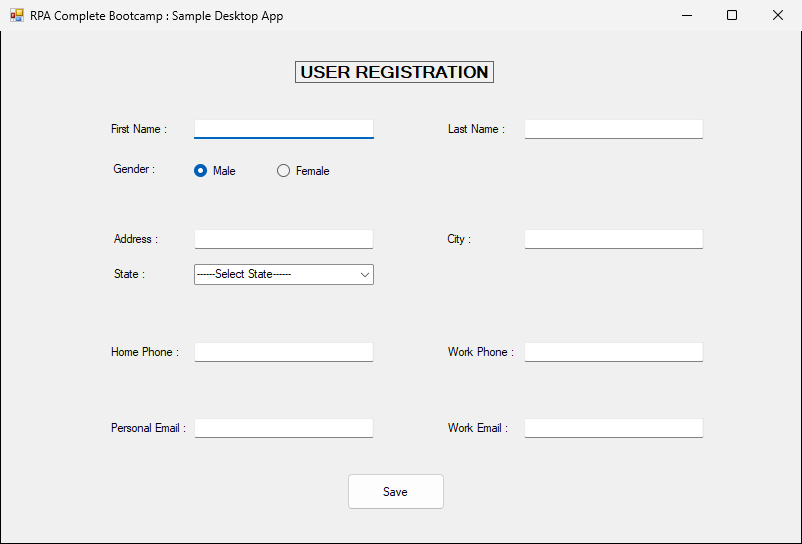
Task: Captures data into web and desktop app simultaneously
Workflow: DesktopCapturing

Step 1: Use Application: RPA Complete Bootcamp : Sample Desktop App on 'Form1' (sampledesktopapp.exe)

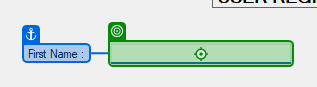
Step 2: type "[dt_CustomerData.Rows(RowNumber)("first name").ToString]"

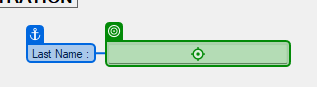
Step 3: type "[dt_CustomerData.Rows(RowNumber)("last name").ToString]"

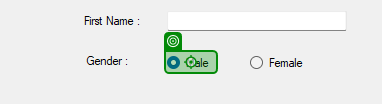
Step 4 [then]: click

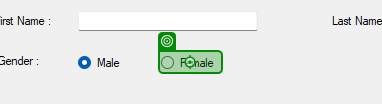
Step 5 [else]: click

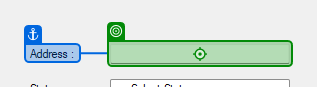
Step 6: type "[dt_CustomerData.Rows(RowNumber)("address").ToString]"

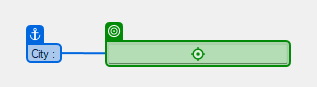
Step 7: type "[dt_CustomerData.Rows(RowNumber)("city").ToString]"

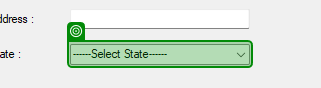
Step 8: select "[dt_CustomerData.Rows(RowNumber)("state").ToString]"

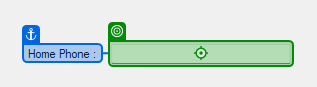
Step 9: type "[dt_CustomerData.Rows(RowNumber)("home phone").ToString]"

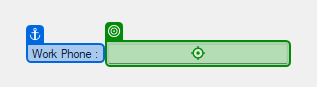
Step 10: type "[dt_CustomerData.Rows(RowNumber)("work phone").ToString]"

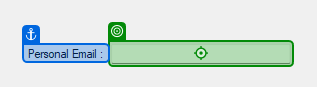
Step 11: type "[dt_CustomerData.Rows(RowNumber)("personal email").ToString]"

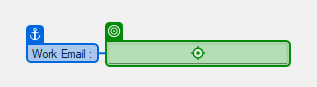
Step 12: type "[dt_CustomerData.Rows(RowNumber)("work email").ToString]"

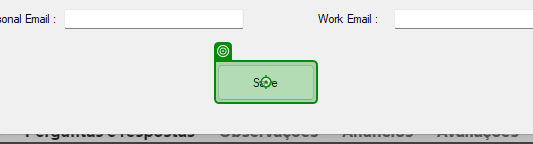
Step 13: click on 'Save'